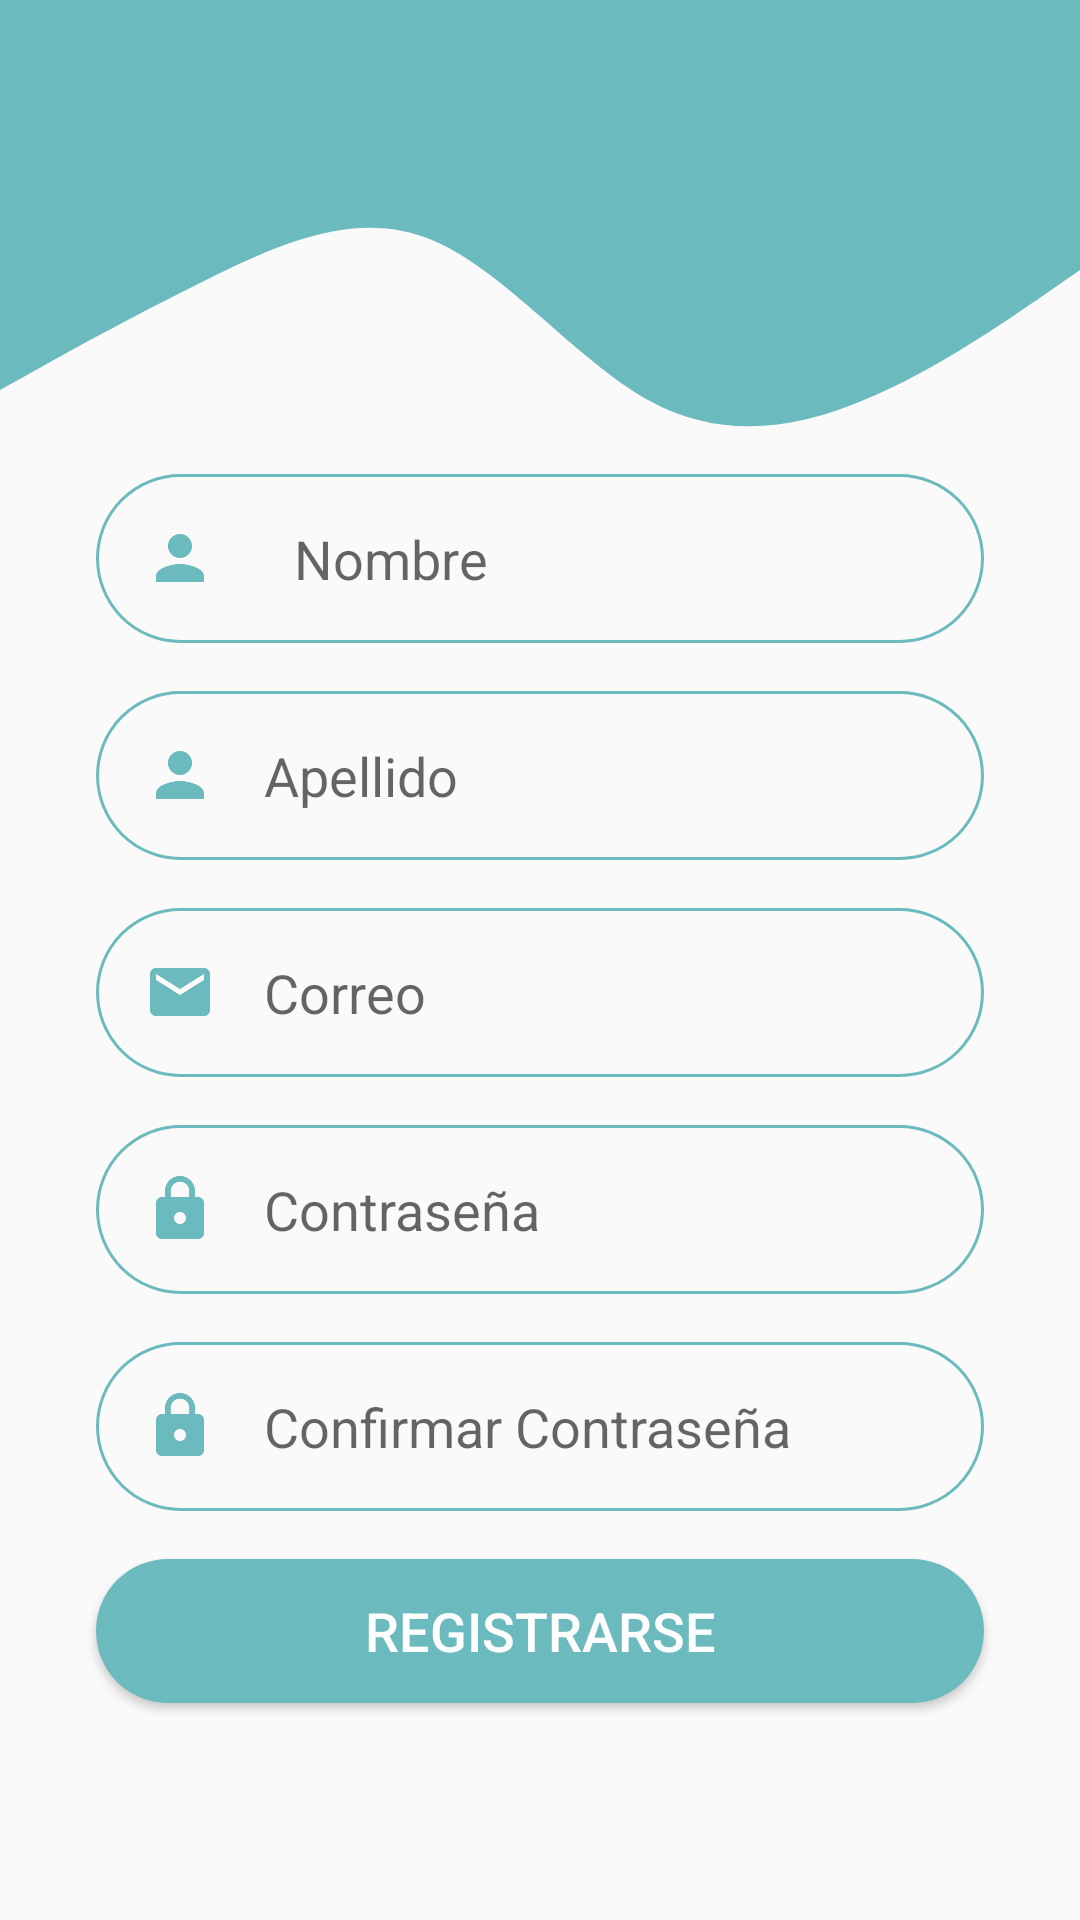

Layout XML and referenced resources for this Android screen:
<!-- AndroidManifest.xml: application theme AppTheme -->
<!-- res/layout/activity_registrarse.xml -->
<?xml version="1.0" encoding="utf-8"?>
<androidx.constraintlayout.widget.ConstraintLayout xmlns:android="http://schemas.android.com/apk/res/android"
    xmlns:app="http://schemas.android.com/apk/res-auto"
    xmlns:tools="http://schemas.android.com/tools"
    android:layout_width="match_parent"
    android:layout_height="match_parent"
    tools:context=".RegistrarseActivity">

    <View
        android:id="@+id/topView"
        android:layout_width="0dp"
        android:layout_height="50dp"
        android:background="#6BBABE"
        app:layout_constraintEnd_toEndOf="parent"
        app:layout_constraintStart_toStartOf="parent"
        app:layout_constraintTop_toTopOf="parent" />

    <View
        android:id="@+id/view2"
        android:layout_width="0dp"
        android:layout_height="100dp"
        android:background="@drawable/wave"
        app:layout_constraintEnd_toEndOf="parent"
        app:layout_constraintStart_toStartOf="parent"
        app:layout_constraintTop_toBottomOf="@+id/topView" />

    <ImageView
        android:id="@+id/imageView3"
        android:layout_width="66dp"
        android:layout_height="64dp"
        android:layout_marginTop="16dp"
        android:layout_marginEnd="16dp"
        app:layout_constraintEnd_toEndOf="parent"
        app:layout_constraintTop_toTopOf="parent"
        app:srcCompat="@drawable/person_24" />

    <EditText
        android:id="@+id/editText_Nombre"
        android:layout_width="0dp"
        android:layout_height="wrap_content"
        android:layout_marginStart="32dp"
        android:layout_marginTop="8dp"
        android:layout_marginEnd="32dp"
        android:background="@drawable/round_border"
        android:drawableStart="@drawable/person_24"
        android:drawablePadding="26dp"
        android:ems="10"
        android:hint="Nombre"
        android:inputType="text"
        android:padding="16dp"
        app:layout_constraintEnd_toEndOf="parent"
        app:layout_constraintStart_toStartOf="parent"
        app:layout_constraintTop_toBottomOf="@+id/view2" />

    <EditText
        android:id="@+id/editText_Apellido"
        android:layout_width="0dp"
        android:layout_height="wrap_content"
        android:layout_marginStart="32dp"
        android:layout_marginTop="16dp"
        android:layout_marginEnd="32dp"
        android:background="@drawable/round_border"
        android:drawableStart="@drawable/person_24"
        android:drawablePadding="16dp"
        android:ems="10"
        android:hint="Apellido"
        android:inputType="textPersonName"
        android:padding="16dp"
        app:layout_constraintEnd_toEndOf="parent"
        app:layout_constraintStart_toStartOf="parent"
        app:layout_constraintTop_toBottomOf="@+id/editText_Nombre" />

    <EditText
        android:id="@+id/editText_Correo"
        android:layout_width="0dp"
        android:layout_height="wrap_content"
        android:layout_marginStart="32dp"
        android:layout_marginTop="16dp"
        android:layout_marginEnd="32dp"
        android:background="@drawable/round_border"
        android:drawableStart="@drawable/ic_email"
        android:drawablePadding="16dp"
        android:ems="10"
        android:hint="Correo"
        android:inputType="textPersonName"
        android:padding="16dp"
        app:layout_constraintEnd_toEndOf="parent"
        app:layout_constraintStart_toStartOf="parent"
        app:layout_constraintTop_toBottomOf="@+id/editText_Apellido" />

    <EditText
        android:id="@+id/editText_Contrasena"
        android:layout_width="0dp"
        android:layout_height="wrap_content"
        android:layout_marginStart="32dp"
        android:layout_marginTop="16dp"
        android:layout_marginEnd="32dp"
        android:background="@drawable/round_border"
        android:drawableStart="@drawable/ic_lock"
        android:drawablePadding="16dp"
        android:ems="10"
        android:hint="Contraseña"
        android:inputType="textPassword"
        android:padding="16dp"
        app:layout_constraintEnd_toEndOf="parent"
        app:layout_constraintStart_toStartOf="parent"
        app:layout_constraintTop_toBottomOf="@+id/editText_Correo" />

    <EditText
        android:id="@+id/editText_ConfirmarContrasena"
        android:layout_width="0dp"
        android:layout_height="wrap_content"
        android:layout_marginStart="32dp"
        android:layout_marginTop="16dp"
        android:layout_marginEnd="32dp"
        android:background="@drawable/round_border"
        android:drawableStart="@drawable/ic_lock"
        android:drawablePadding="16dp"
        android:ems="10"
        android:hint="Confirmar Contraseña"
        android:inputType="textPassword"
        android:padding="16dp"
        app:layout_constraintEnd_toEndOf="parent"
        app:layout_constraintStart_toStartOf="parent"
        app:layout_constraintTop_toBottomOf="@+id/editText_Contrasena" />

    <Button
        android:id="@+id/btn_Registrarse"
        android:layout_width="0dp"
        android:layout_height="wrap_content"
        android:layout_marginStart="32dp"
        android:layout_marginTop="16dp"
        android:layout_marginEnd="32dp"
        android:background="@drawable/round_bg"
        android:onClick="goToLogin"
        android:text="Registrarse"
        android:textColor="#FFFFFF"
        android:textSize="18sp"
        app:layout_constraintEnd_toEndOf="parent"
        app:layout_constraintStart_toStartOf="parent"
        app:layout_constraintTop_toBottomOf="@+id/editText_ConfirmarContrasena" />
</androidx.constraintlayout.widget.ConstraintLayout>
<!-- resources referenced by this layout -->
<resources>
  <!-- drawable ic_email (drawable) -->
  <vector android:height="24dp" android:tint="#6BBABE"
      android:viewportHeight="24" android:viewportWidth="24"
      android:width="24dp" xmlns:android="http://schemas.android.com/apk/res/android">
      <path android:fillColor="@android:color/white" android:pathData="M20,4L4,4c-1.1,0 -1.99,0.9 -1.99,2L2,18c0,1.1 0.9,2 2,2h16c1.1,0 2,-0.9 2,-2L22,6c0,-1.1 -0.9,-2 -2,-2zM20,8l-8,5 -8,-5L4,6l8,5 8,-5v2z"/>
  </vector>
  <!-- drawable ic_lock (drawable) -->
  <vector android:height="24dp" android:tint="#6BBABE"
      android:viewportHeight="24" android:viewportWidth="24"
      android:width="24dp" xmlns:android="http://schemas.android.com/apk/res/android">
      <path android:fillColor="@android:color/white" android:pathData="M18,8h-1L17,6c0,-2.76 -2.24,-5 -5,-5S7,3.24 7,6v2L6,8c-1.1,0 -2,0.9 -2,2v10c0,1.1 0.9,2 2,2h12c1.1,0 2,-0.9 2,-2L20,10c0,-1.1 -0.9,-2 -2,-2zM12,17c-1.1,0 -2,-0.9 -2,-2s0.9,-2 2,-2 2,0.9 2,2 -0.9,2 -2,2zM15.1,8L8.9,8L8.9,6c0,-1.71 1.39,-3.1 3.1,-3.1 1.71,0 3.1,1.39 3.1,3.1v2z"/>
  </vector>
  <!-- drawable person_24 (drawable) -->
  <vector android:height="24dp" android:tint="#6BBABE"
      android:viewportHeight="24" android:viewportWidth="24"
      android:width="24dp" xmlns:android="http://schemas.android.com/apk/res/android">
      <path android:fillColor="@android:color/white" android:pathData="M12,12c2.21,0 4,-1.79 4,-4s-1.79,-4 -4,-4 -4,1.79 -4,4 1.79,4 4,4zM12,14c-2.67,0 -8,1.34 -8,4v2h16v-2c0,-2.66 -5.33,-4 -8,-4z"/>
  </vector>
  <!-- drawable round_bg (drawable) -->
  <?xml version="1.0" encoding="utf-8"?>
  <shape xmlns:android="http://schemas.android.com/apk/res/android">
      <solid android:color="#6BBABE"/>
      <corners android:radius="100dp"/>
  
  </shape>
  <!-- drawable round_border (drawable) -->
  <?xml version="1.0" encoding="utf-8"?>
  <shape android:shape="rectangle" xmlns:android="http://schemas.android.com/apk/res/android">
      <stroke android:color="#6BBABE"
          android:width="1dp"/>
      <corners android:radius="100dp"/>
  </shape>
  <!-- drawable wave (drawable) -->
  <vector xmlns:android="http://schemas.android.com/apk/res/android"
      android:width="1440dp"
      android:height="320dp"
      android:viewportWidth="1440"
      android:viewportHeight="320">
    <path
        android:pathData="M0,256L48,234.7C96,213 192,171 288,133.3C384,96 480,64 576,96C672,128 768,224 864,266.7C960,309 1056,299 1152,266.7C1248,235 1344,181 1392,154.7L1440,128L1440,0L1392,0C1344,0 1248,0 1152,0C1056,0 960,0 864,0C768,0 672,0 576,0C480,0 384,0 288,0C192,0 96,0 48,0L0,0Z"
        android:fillColor="#6BBABE"/>
  </vector>
  <style name="AppTheme" parent="Theme.AppCompat.Light.NoActionBar">
          
          <item name="colorPrimary">#6BBABE</item>
          <item name="colorPrimaryDark">#6BBABE</item>
          <item name="colorAccent">#6BBABE</item>
      </style>
</resources>
